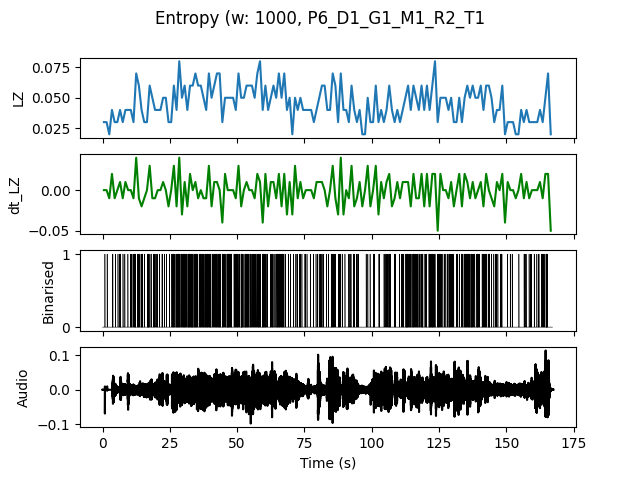

Data behind this chart, as committed beside it:
, t0, LZ, dt_LZ, IOI
0.0, 0.0, 0.0299, 0.0, 1.0
1.0, 1.0, 0.0299, 0.0, 1.0
2.0, 2.0, 0.01993, -0.009966, 0.0
3.0, 3.0, 0.03986, 0.01993, 0.5
4.0, 4.0, 0.0299, -0.009966, 1.0
5.0, 5.0, 0.0299, 0.0, 1.0
6.0, 6.0, 0.03986, 0.009966, 0.3333
7.0, 7.0, 0.0299, -0.009966, 1.0
8.0, 8.0, 0.03986, 0.009966, 1.0
9.0, 9.0, 0.03986, 0.0, 1.0
10.0, 10.0, 0.03986, 0.0, 0.3333
11.0, 11.0, 0.0299, -0.009966, 0.5
12.0, 12.0, 0.06976, 0.03986, 0.25
13.0, 13.0, 0.05979, -0.009966, 0.3333
14.0, 14.0, 0.03986, -0.01993, 0.25
15.0, 15.0, 0.0299, -0.009966, 1.0
16.0, 16.0, 0.0299, 0.0, 0.5
17.0, 17.0, 0.05979, 0.0299, 0.3333
18.0, 18.0, 0.04983, -0.009966, 0.5
19.0, 19.0, 0.03986, -0.009966, 0.3333
20.0, 20.0, 0.03986, 0.0, 1.0
21.0, 21.0, 0.03986, 0.0, 1.0
22.0, 22.0, 0.04983, 0.009966, 0.3333
23.0, 23.0, 0.04983, 0.0, 0.5
24.0, 24.0, 0.0299, -0.01993, 1.0
25.0, 25.0, 0.0299, 0.0, 1.0
26.0, 26.0, 0.05979, 0.0299, 0.25
27.0, 27.0, 0.03986, -0.01993, 0.3333
28.0, 28.0, 0.07973, 0.03986, 0.2
29.0, 29.0, 0.04983, -0.0299, 0.3333
30.0, 30.0, 0.05979, 0.009966, 0.25
31.0, 31.0, 0.03986, -0.01993, 0.3333
32.0, 32.0, 0.05979, 0.01993, 0.2
33.0, 33.0, 0.05979, 0.0, 0.3333
34.0, 34.0, 0.06976, 0.009966, 0.2
35.0, 35.0, 0.05979, -0.009966, 0.5
36.0, 36.0, 0.05979, 0.0, 0.25
37.0, 37.0, 0.04983, -0.009966, 0.25
38.0, 38.0, 0.03986, -0.009966, 0.25
39.0, 39.0, 0.06976, 0.0299, 0.25
40.0, 40.0, 0.04983, -0.01993, 0.5
41.0, 41.0, 0.05979, 0.009966, 0.3333
42.0, 42.0, 0.06976, 0.009966, 0.25
43.0, 43.0, 0.06976, 0.0, 0.2
44.0, 44.0, 0.0299, -0.03986, 0.5
45.0, 45.0, 0.04983, 0.01993, 0.3333
46.0, 46.0, 0.04983, 0.0, 0.2
47.0, 47.0, 0.04983, 0.0, 0.25
48.0, 48.0, 0.04983, 0.0, 0.5
49.0, 49.0, 0.03986, -0.009966, 0.3333
50.0, 50.0, 0.06976, 0.0299, 0.25
51.0, 51.0, 0.04983, -0.01993, 0.3333
52.0, 52.0, 0.04983, 0.0, 0.3333
53.0, 53.0, 0.05979, 0.009966, 0.25
54.0, 54.0, 0.05979, 0.0, 0.3333
55.0, 55.0, 0.05979, 0.0, 0.3333
56.0, 56.0, 0.04983, -0.009966, 0.5
57.0, 57.0, 0.06976, 0.01993, 0.3333
58.0, 58.0, 0.07973, 0.009966, 0.25
59.0, 59.0, 0.03986, -0.03986, 0.3333
... 107 more rows
